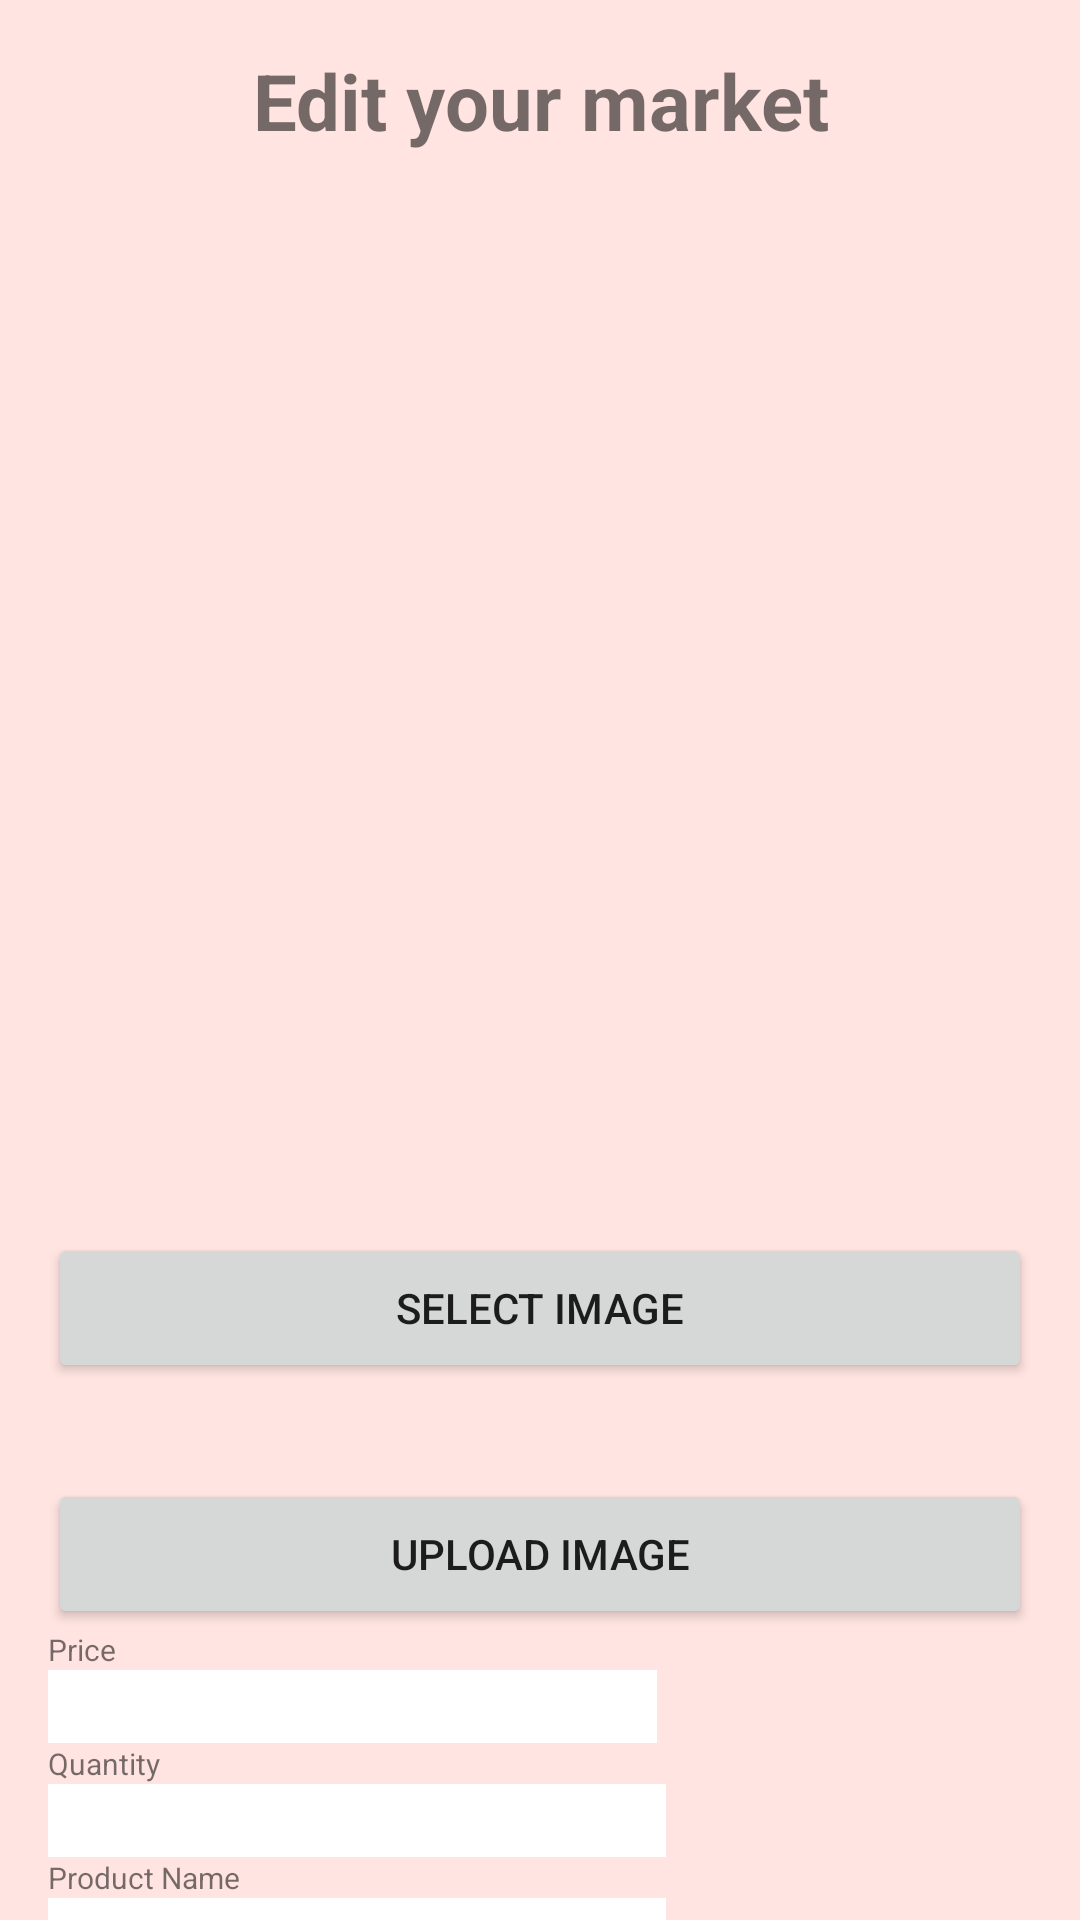

Write the Android layout XML for this screen, with the resource values it uses.
<!-- AndroidManifest.xml: application theme Theme.MyApplication -->
<!-- res/layout/activity_upload_image.xml -->
<?xml version="1.0" encoding="utf-8"?>
<LinearLayout xmlns:android="http://schemas.android.com/apk/res/android"
    xmlns:app="http://schemas.android.com/apk/res-auto"
    xmlns:tools="http://schemas.android.com/tools"
    android:layout_width="match_parent"
    android:layout_height="match_parent"
    android:backgroundTint="@color/MistyRose"
    android:background="@color/MistyRose"
    android:orientation="vertical"
    android:paddingHorizontal="16dp"
    tools:context=".UploadImage">
    <TextView
        android:layout_width="match_parent"
        android:layout_height="wrap_content"
        android:layout_marginTop="16dp"
        android:textAlignment="center"
        android:text="Edit your market"
        android:textStyle="bold"
        android:textSize="26dp"/>

    <ImageView
        android:layout_width="match_parent"
        android:layout_height="300dp"
        android:id="@+id/firbaseImage"
        android:layout_marginVertical="30dp"
        android:scaleType="centerCrop"/>

    <Button
        android:id="@+id/selectImageBtn"
        android:layout_width="match_parent"
        android:layout_height="50dp"
        android:layout_marginBottom="32dp"
        android:text="Select Image"/>


    <Button
        android:id="@+id/uploadImageBtn"
        android:layout_width="match_parent"
        android:layout_height="50dp"
        android:text="Upload Image" />

    <TextView
        android:id="@+id/editTextTextPersonName4"
        android:layout_width="wrap_content"
        android:textSize="10dp"
        android:layout_height="wrap_content"
        android:ems="10"
        android:inputType="textPersonName"
        android:text="Price" />

    <EditText
        android:id="@+id/UploadPrice"
        android:layout_width="203dp"
        android:layout_height="wrap_content"
        android:background="@color/white"
        android:editable="true"/>

    <TextView
        android:id="@+id/editTextTextPersonName5"
        android:layout_width="wrap_content"
        android:layout_height="wrap_content"
        android:textSize="10dp"
        android:ems="10"
        android:inputType="textPersonName"
        android:text="Quantity" />

    <EditText
        android:id="@+id/UploadQuantity"
        android:layout_width="206dp"
        android:layout_height="wrap_content"
        android:background="@color/white"
        android:editable="true"/>

    <TextView
        android:id="@+id/editTextTextPersonName6"
        android:layout_width="wrap_content"
        android:layout_height="wrap_content"
        android:textSize="10dp"
        android:ems="10"
        android:inputType="textPersonName"
        android:text="Product Name" />

    <EditText
        android:id="@+id/UploadName"
        android:layout_width="206dp"
        android:layout_height="wrap_content"
        android:background="@color/white"/>


</LinearLayout>
<!-- resources referenced by this layout -->
<resources>
  <color name="MistyRose">#FFE4E1</color>
  <color name="white">#FFFFFFFF</color>
  <style name="Theme.MyApplication" parent="Theme.MaterialComponents.DayNight.DarkActionBar">
          
          <item name="colorPrimary">@color/purple_500</item>
          <item name="colorPrimaryVariant">@color/purple_700</item>
          <item name="colorOnPrimary">@color/white</item>
          
          <item name="colorSecondary">@color/teal_200</item>
          <item name="colorSecondaryVariant">@color/teal_700</item>
          <item name="colorOnSecondary">@color/black</item>
          
          <item name="android:statusBarColor" tools:targetApi="l">?attr/colorPrimaryVariant</item>
          
      </style>
  <color name="purple_500">#FF6200EE</color>
  <color name="purple_700">#FF3700B3</color>
  <color name="teal_200">#FF03DAC5</color>
  <color name="teal_700">#FF018786</color>
  <color name="black">#FF000000</color>
</resources>
